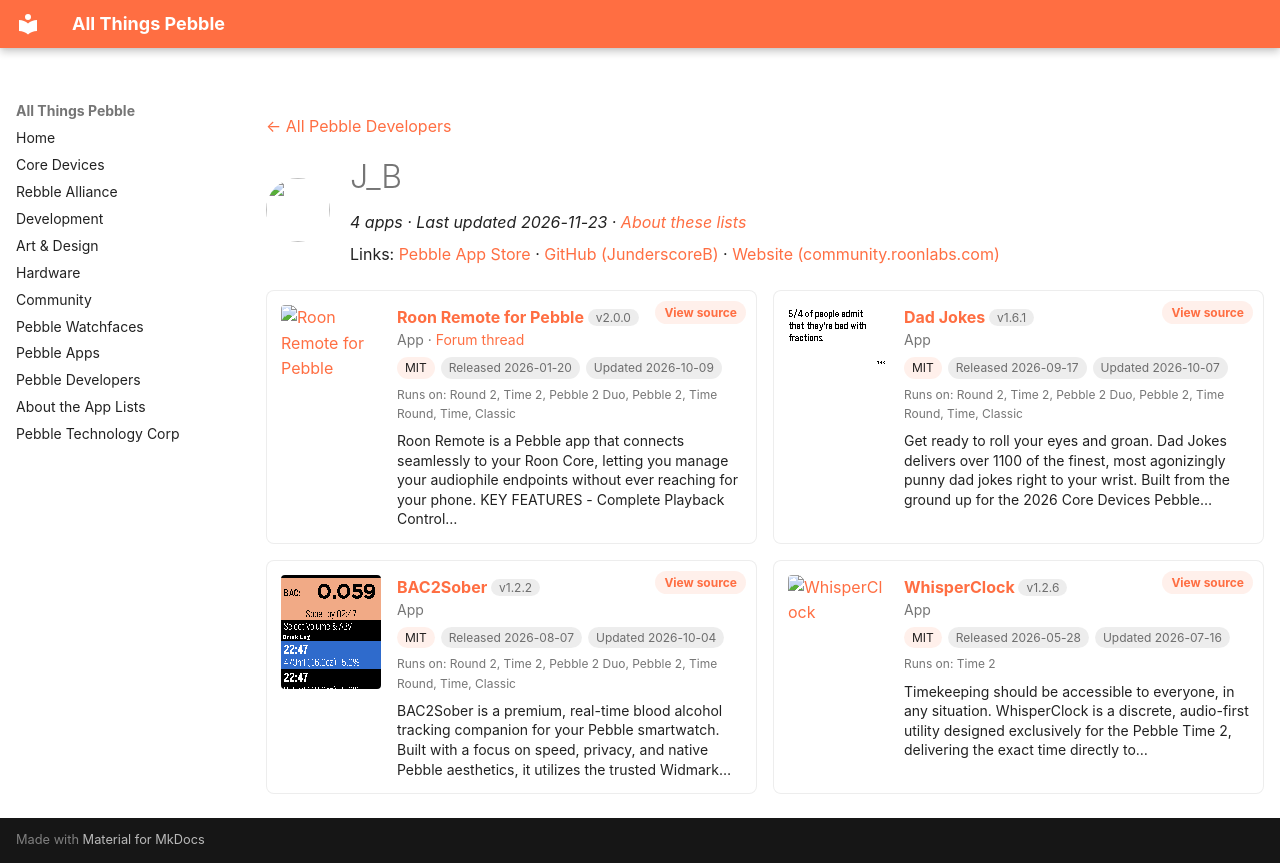

repository: saltedlolly/all-things-pebble · page: developers/j-b.html · generator: mkdocs

---
title: "J_B"
hide:
  - toc
---

<!-- Generated by scripts/update_app_directory.py: do not edit by hand -->
[← All Pebble Developers](../developers.md)

<div class="dev-header" markdown>
<img class="dev-avatar" src="https://github.com/JunderscoreB.png?size=128" alt="" width="64" height="64" loading="lazy" onerror="this.remove()">
<div class="dev-intro" markdown>

# J\_B

*4 apps · Last updated 2026-11-23 · [About these lists](../about-app-lists.md)*

Links: [Pebble App Store](https://apps.repebble.com/apps/dev/j-b_68ecfdbe1c671100088152be) · [GitHub (JunderscoreB)](https://github.com/JunderscoreB) · [Website (community.roonlabs.com)](https://community.roonlabs.com/t/pebble-smartwatch-app-and-corresponding-roon-extension/313874)

</div>
</div>

<div class="dev-controls" data-search-exclude hidden>
<div class="dev-filter" role="group" aria-label="Show"><button type="button" data-filter="all" aria-pressed="true">All <span>4</span></button><button type="button" data-filter="watchface" aria-pressed="false" disabled>Watchfaces <span>0</span></button><button type="button" data-filter="watchapp" aria-pressed="false">Apps <span>4</span></button></div>
<label class="dev-sort">Sort by <select><option value="updated">Recently updated</option><option value="released">Newest release</option><option value="title">A–Z</option></select></label>
</div>

<div class="app-grid dev-apps" data-search-exclude>
<div class="app-card" data-type="watchapp" data-title="roon remote for pebble" data-released="2026-01-20" data-updated="2026-10-09">
<a class="app-shot" href="https://apps.repebble.com/696edc515cd4fc0009ce6f5c" data-search-exclude><img src="../images/apps/696edc515cd4fc0009ce6f5c.png" alt="Roon Remote for Pebble" loading="lazy"></a>
<div class="app-info">
<h2 class="app-name" id="app-696edc515cd4fc0009ce6f5c"><a href="https://apps.repebble.com/696edc515cd4fc0009ce6f5c">Roon Remote for Pebble</a> <span class="app-version" title="Latest version" data-search-exclude>v2.0.0</span></h2>
<a class="app-source" href="https://github.com/JunderscoreB/pebble-roon-remote" title="Source code" data-search-exclude>View source</a>
<div class="app-dev">App · <a href="https://forum.rebble.io/t/532" title="Discuss this app on the Rebble forum" data-search-exclude>Forum thread</a></div>
<div class="app-tags" data-search-exclude><span class="app-licence" title="Licence">MIT</span> <span title="First published in the app store">Released 2026-01-20</span> <span title="Latest release in the app store">Updated 2026-10-09</span></div>
<div class="app-watches" title="Supported watches" data-search-exclude>Runs on: Round 2, Time 2, Pebble 2 Duo, Pebble 2, Time Round, Time, Classic</div>
<p class="app-desc">Roon Remote is a Pebble app that connects seamlessly to your Roon Core, letting you manage your audiophile endpoints without ever reaching for your phone. KEY FEATURES - Complete Playback Control…</p>
</div>
</div>
<div class="app-card" data-type="watchapp" data-title="dad jokes" data-released="2026-09-17" data-updated="2026-10-07">
<a class="app-shot" href="https://apps.repebble.com/47158bcba0984d6ca2628543" data-search-exclude><img src="../images/apps/47158bcba0984d6ca2628543.png" alt="Dad Jokes" loading="lazy"></a>
<div class="app-info">
<h2 class="app-name" id="app-47158bcba0984d6ca2628543"><a href="https://apps.repebble.com/47158bcba0984d6ca2628543">Dad Jokes</a> <span class="app-version" title="Latest version" data-search-exclude>v1.6.1</span></h2>
<a class="app-source" href="https://github.com/JunderscoreB/dad-jokes" title="Source code" data-search-exclude>View source</a>
<div class="app-dev">App</div>
<div class="app-tags" data-search-exclude><span class="app-licence" title="Licence">MIT</span> <span title="First published in the app store">Released 2026-09-17</span> <span title="Latest release in the app store">Updated 2026-10-07</span></div>
<div class="app-watches" title="Supported watches" data-search-exclude>Runs on: Round 2, Time 2, Pebble 2 Duo, Pebble 2, Time Round, Time, Classic</div>
<p class="app-desc">Get ready to roll your eyes and groan. Dad Jokes delivers over 1100 of the finest, most agonizingly punny dad jokes right to your wrist. Built from the ground up for the 2026 Core Devices Pebble…</p>
</div>
</div>
<div class="app-card" data-type="watchapp" data-title="bac2sober" data-released="2026-08-07" data-updated="2026-10-04">
<a class="app-shot" href="https://apps.repebble.com/3bc29e330de34d74b6f52c2a" data-search-exclude><img src="../images/apps/3bc29e330de34d74b6f52c2a.png" alt="BAC2Sober" loading="lazy"></a>
<div class="app-info">
<h2 class="app-name" id="app-3bc29e330de34d74b6f52c2a"><a href="https://apps.repebble.com/3bc29e330de34d74b6f52c2a">BAC2Sober</a> <span class="app-version" title="Latest version" data-search-exclude>v1.2.2</span></h2>
<a class="app-source" href="https://github.com/JunderscoreB/BAC2Sober" title="Source code" data-search-exclude>View source</a>
<div class="app-dev">App</div>
<div class="app-tags" data-search-exclude><span class="app-licence" title="Licence">MIT</span> <span title="First published in the app store">Released 2026-08-07</span> <span title="Latest release in the app store">Updated 2026-10-04</span></div>
<div class="app-watches" title="Supported watches" data-search-exclude>Runs on: Round 2, Time 2, Pebble 2 Duo, Pebble 2, Time Round, Time, Classic</div>
<p class="app-desc">BAC2Sober is a premium, real-time blood alcohol tracking companion for your Pebble smartwatch. Built with a focus on speed, privacy, and native Pebble aesthetics, it utilizes the trusted Widmark…</p>
</div>
</div>
<div class="app-card" data-type="watchapp" data-title="whisperclock" data-released="2026-05-28" data-updated="2026-07-16">
<a class="app-shot" href="https://apps.repebble.com/5b885cbac419464b82c27e75" data-search-exclude><img src="../images/apps/5b885cbac419464b82c27e75.png" alt="WhisperClock" loading="lazy"></a>
<div class="app-info">
<h2 class="app-name" id="app-5b885cbac419464b82c27e75"><a href="https://apps.repebble.com/5b885cbac419464b82c27e75">WhisperClock</a> <span class="app-version" title="Latest version" data-search-exclude>v1.2.6</span></h2>
<a class="app-source" href="https://github.com/JunderscoreB/whisperclock" title="Source code" data-search-exclude>View source</a>
<div class="app-dev">App</div>
<div class="app-tags" data-search-exclude><span class="app-licence" title="Licence">MIT</span> <span title="First published in the app store">Released 2026-05-28</span> <span title="Latest release in the app store">Updated 2026-07-16</span></div>
<div class="app-watches" title="Supported watches" data-search-exclude>Runs on: Time 2</div>
<p class="app-desc">Timekeeping should be accessible to everyone, in any situation. WhisperClock is a discrete, audio-first utility designed exclusively for the Pebble Time 2, delivering the exact time directly to…</p>
</div>
</div>
</div>
